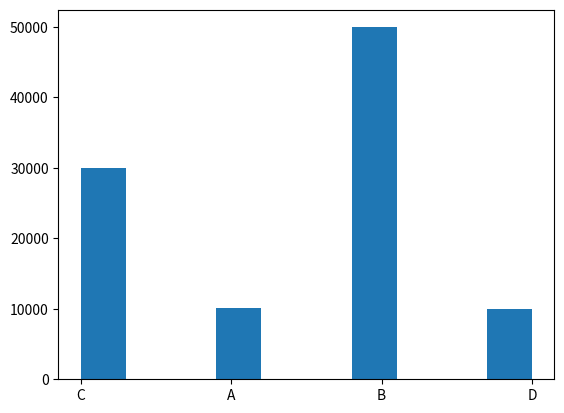

Write the Python code that produced this figure.
from matplotlib import pyplot as plt

m = 2**32
a = 1013904223
c = 1664525

padrones = [93272, 92028, 79979, 96749]
x0 = int(sum(padrones)/len(padrones))


class GCL_01():
    """Generador Lineal Congruente con distribucion [0, 1]
    atributos:
     m: el modulo
     a: el multiplicador
     c: el incremento
     xn: ultimo valor generado
    """

    def __init__(self, m, a, c, x0):
        self.m = m
        self.a = a
        self.c = c
        self.xn = x0

    def generar_numero_aleatorio(self):
        self.xn = (self.a * self.xn + self.c) % self.m
        return self.xn

    def generar_numero_aleatorio_uniforme(self):
        return self.generar_numero_aleatorio()/m


tam_muestra = 100000
muestra = []

gcl = GCL_01(m, a, c, x0)
for i in range(tam_muestra):
    u = gcl.generar_numero_aleatorio_uniforme()
    if u >= 0 and u <= 0.1:
        muestra.append('A')
    elif u > 0.1 and u <= 0.6:
        muestra.append('B')
    elif u > 0.6 and u <= 0.9:
        muestra.append('C')
    elif u > 0.9 and u <= 1:
        muestra.append('D')

plt.hist(muestra)
plt.show()